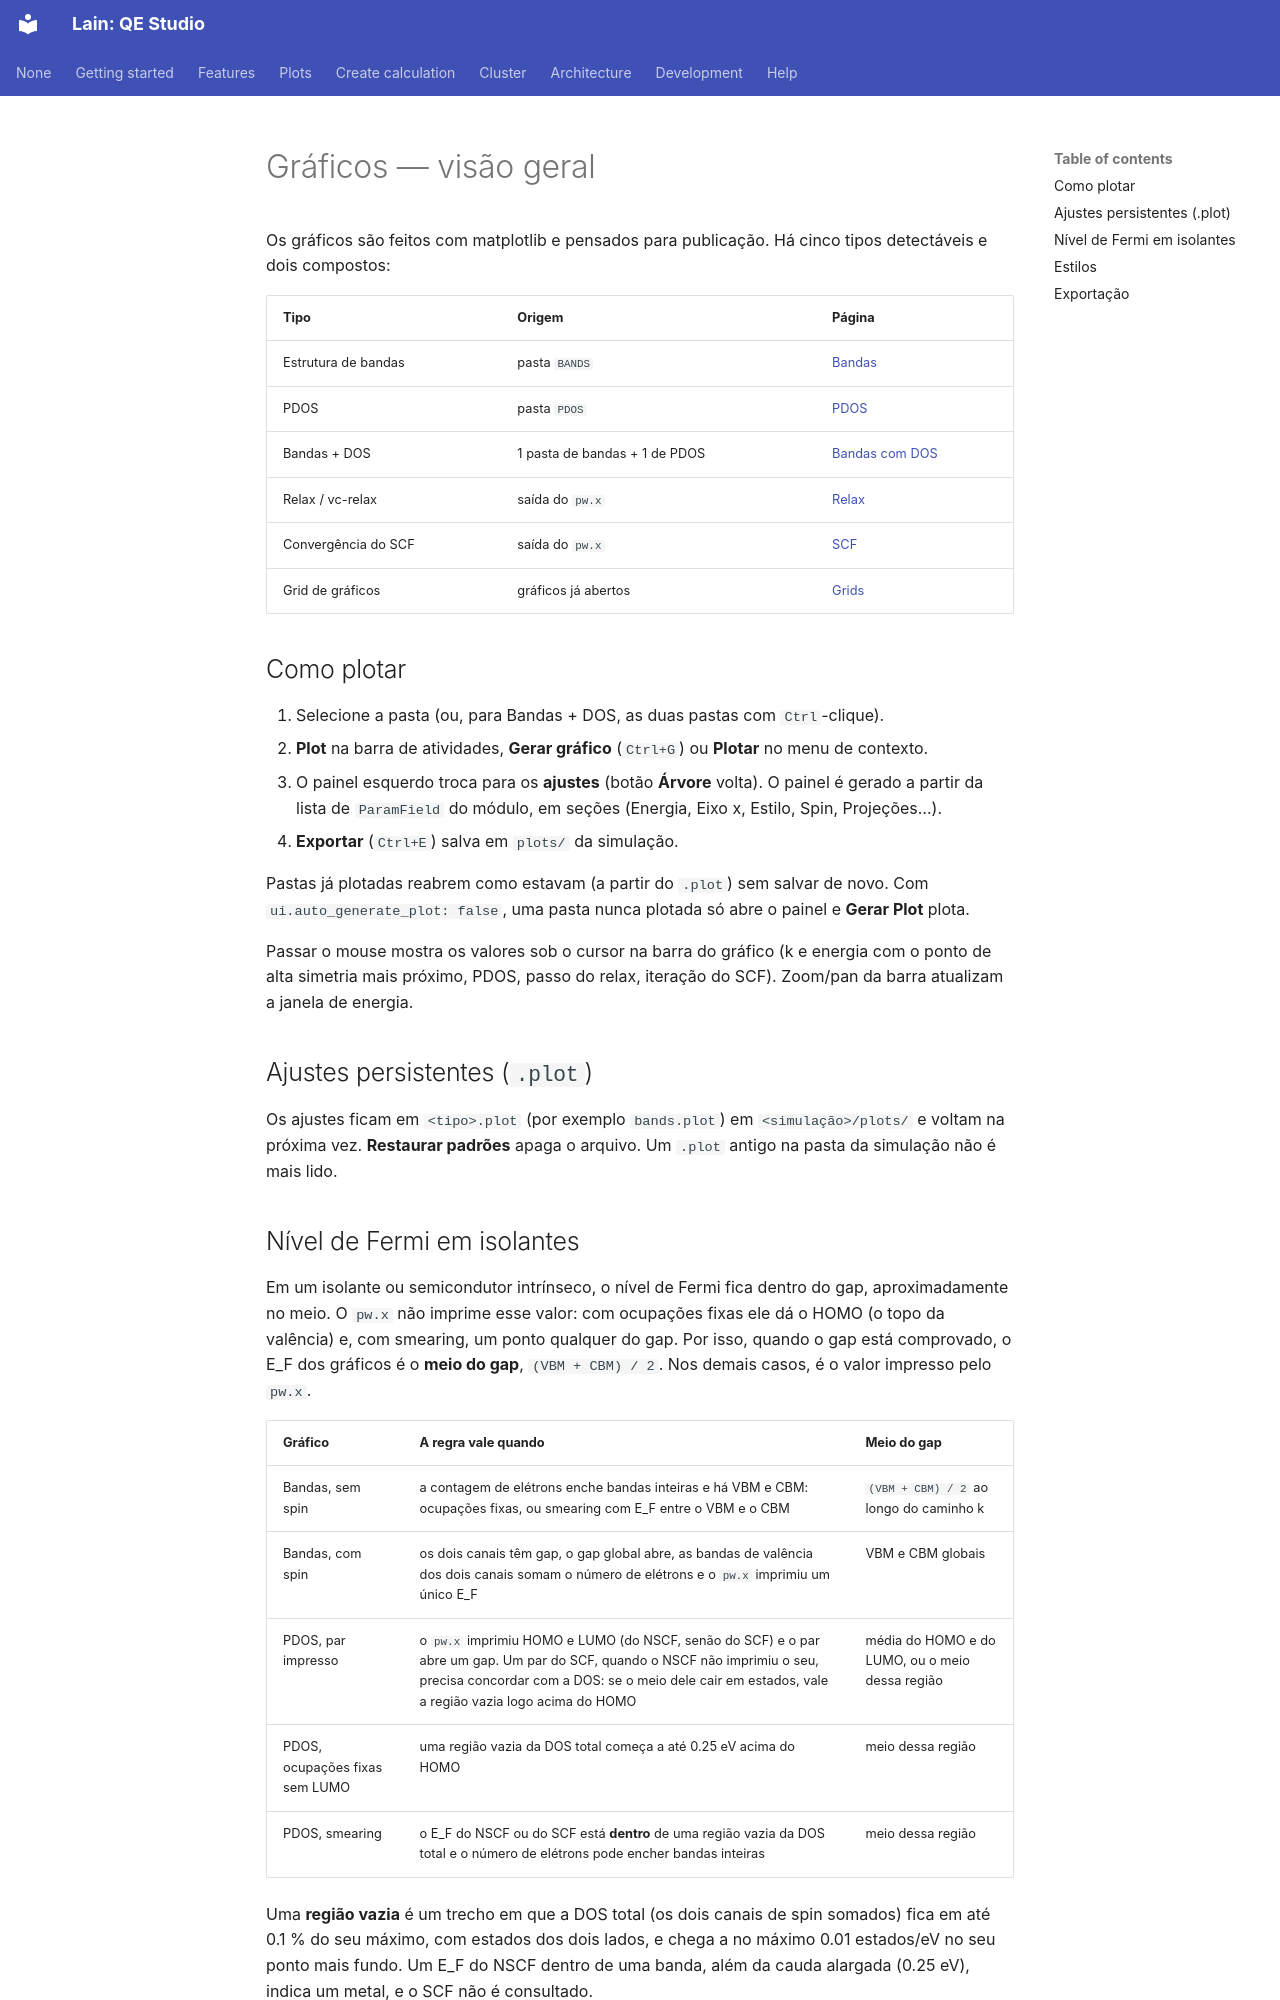

repository: Mariano17omega/Lain · page: pt/plots/index.html · generator: mkdocs

# Gráficos — visão geral

Os gráficos são feitos com matplotlib e pensados para publicação. Há cinco tipos detectáveis e dois compostos:

| Tipo | Origem | Página |
|---|---|---|
| Estrutura de bandas | pasta `BANDS` | [Bandas](bands.md) |
| PDOS | pasta `PDOS` | [PDOS](pdos.md) |
| Bandas + DOS | 1 pasta de bandas + 1 de PDOS | [Bandas com DOS](bands-dos.md) |
| Relax / vc-relax | saída do `pw.x` | [Relax](relax.md) |
| Convergência do SCF | saída do `pw.x` | [SCF](scf.md) |
| Grid de gráficos | gráficos já abertos | [Grids](grids.md) |

## Como plotar

1. Selecione a pasta (ou, para Bandas + DOS, as duas pastas com `Ctrl`-clique).
2. **Plot** na barra de atividades, **Gerar gráfico** (`Ctrl+G`) ou **Plotar** no menu de contexto.
3. O painel esquerdo troca para os **ajustes** (botão **Árvore** volta). O painel é gerado a partir da lista de
   `ParamField` do módulo, em seções (Energia, Eixo x, Estilo, Spin, Projeções…).
4. **Exportar** (`Ctrl+E`) salva em `plots/` da simulação.

Pastas já plotadas reabrem como estavam (a partir do `.plot`) sem salvar de novo. Com
`ui.auto_generate_plot: false`, uma pasta nunca plotada só abre o painel e **Gerar Plot** plota.

Passar o mouse mostra os valores sob o cursor na barra do gráfico (k e energia com o ponto de alta simetria mais
próximo, PDOS, passo do relax, iteração do SCF). Zoom/pan da barra atualizam a janela de energia.

## Ajustes persistentes (`.plot`)

Os ajustes ficam em `<tipo>.plot` (por exemplo `bands.plot`) em `<simulação>/plots/` e voltam na próxima vez.
**Restaurar padrões** apaga o arquivo. Um `.plot` antigo na pasta da simulação não é mais lido.
